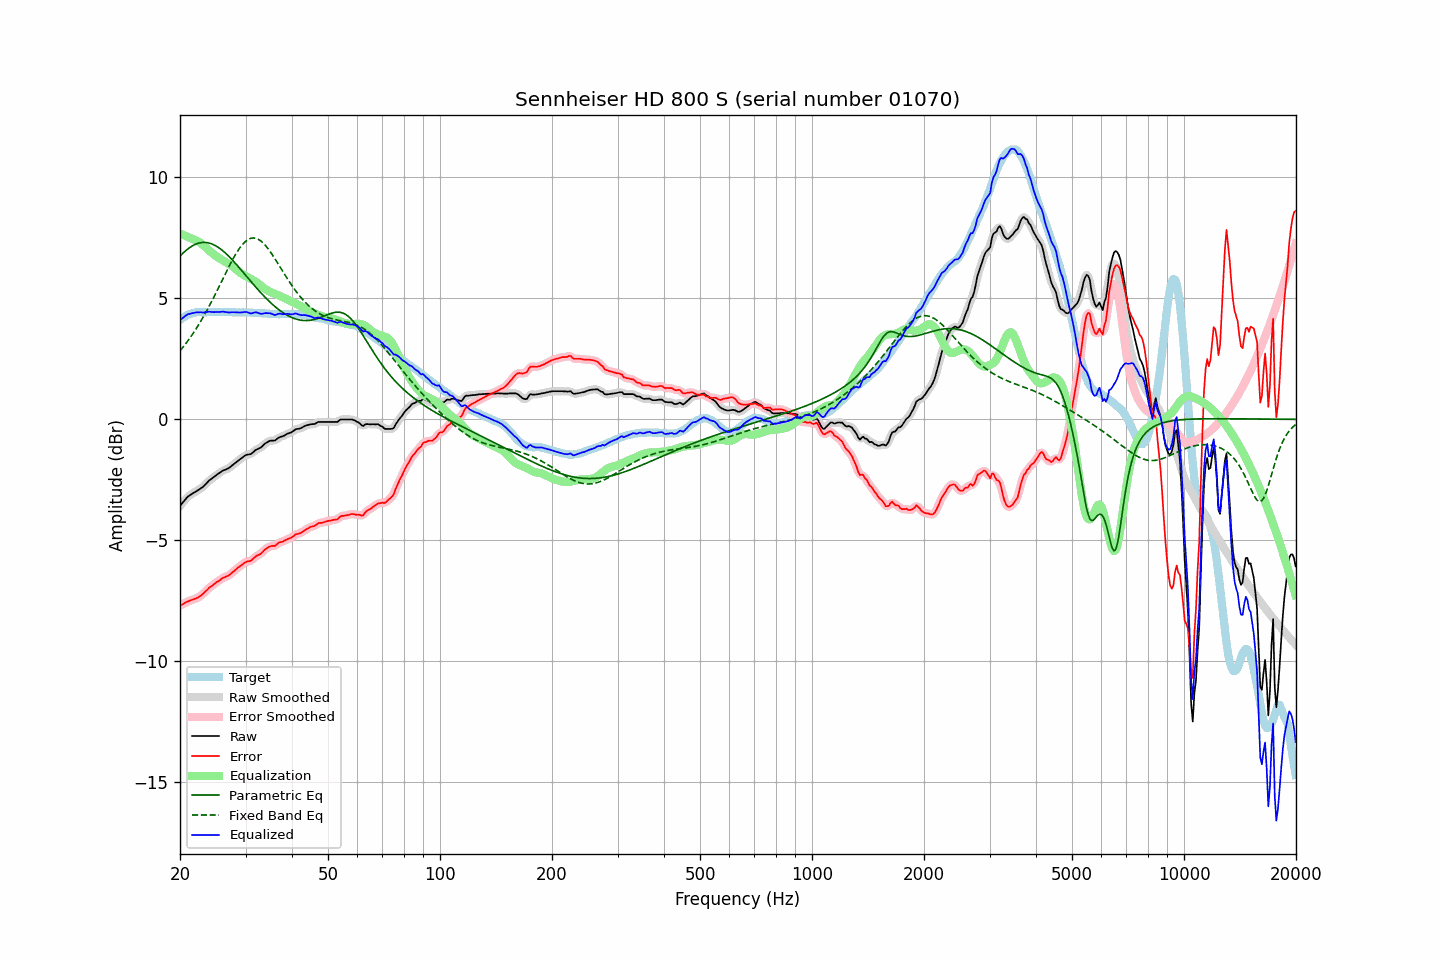

Data behind this chart, as committed beside it:
frequency, raw, error, smoothed, error_smoothed, equalization, parametric_eq, fixed_band_eq, equalized_raw, equalized_smoothed, target
20.00, -3.58, -7.69, -3.58, -7.69, 7.68, 6.74, 2.83, 4.10, 4.10, 4.11
20.20, -3.50, -7.66, -3.49, -7.66, 7.65, 6.81, 2.91, 4.15, 4.16, 4.16
20.40, -3.42, -7.63, -3.41, -7.62, 7.62, 6.88, 2.99, 4.21, 4.21, 4.21
20.61, -3.34, -7.58, -3.33, -7.59, 7.59, 6.94, 3.08, 4.26, 4.26, 4.24
20.81, -3.26, -7.55, -3.26, -7.55, 7.56, 6.99, 3.16, 4.31, 4.30, 4.29
21.02, -3.19, -7.52, -3.19, -7.52, 7.53, 7.05, 3.25, 4.35, 4.34, 4.33
21.23, -3.15, -7.50, -3.14, -7.50, 7.50, 7.10, 3.34, 4.36, 4.36, 4.35
21.44, -3.10, -7.47, -3.10, -7.47, 7.47, 7.14, 3.44, 4.38, 4.38, 4.37
21.66, -3.06, -7.45, -3.06, -7.45, 7.45, 7.18, 3.54, 4.39, 4.39, 4.39
21.87, -3.02, -7.42, -3.02, -7.42, 7.42, 7.21, 3.64, 4.41, 4.41, 4.40
22.09, -2.98, -7.40, -2.98, -7.40, 7.39, 7.24, 3.74, 4.42, 4.42, 4.42
22.31, -2.94, -7.37, -2.94, -7.37, 7.36, 7.27, 3.84, 4.42, 4.42, 4.43
22.54, -2.90, -7.33, -2.90, -7.33, 7.32, 7.29, 3.95, 4.42, 4.42, 4.43
22.76, -2.85, -7.28, -2.85, -7.28, 7.27, 7.30, 4.06, 4.43, 4.42, 4.43
22.99, -2.81, -7.23, -2.80, -7.23, 7.22, 7.31, 4.18, 4.41, 4.42, 4.42
23.22, -2.75, -7.17, -2.74, -7.17, 7.16, 7.31, 4.29, 4.42, 4.42, 4.42
23.45, -2.68, -7.10, -2.68, -7.10, 7.11, 7.31, 4.41, 4.43, 4.43, 4.42
23.69, -2.61, -7.04, -2.61, -7.04, 7.04, 7.30, 4.53, 4.44, 4.44, 4.43
23.92, -2.54, -6.97, -2.54, -6.98, 6.99, 7.29, 4.66, 4.45, 4.44, 4.43
24.16, -2.49, -6.92, -2.49, -6.92, 6.93, 7.27, 4.79, 4.44, 4.44, 4.43
24.40, -2.44, -6.88, -2.43, -6.87, 6.87, 7.24, 4.91, 4.44, 4.44, 4.44
24.65, -2.39, -6.82, -2.39, -6.82, 6.82, 7.21, 5.04, 4.43, 4.43, 4.43
24.89, -2.34, -6.77, -2.34, -6.77, 6.77, 7.18, 5.18, 4.43, 4.43, 4.43
25.14, -2.29, -6.72, -2.29, -6.72, 6.72, 7.14, 5.31, 4.43, 4.43, 4.43
25.39, -2.24, -6.68, -2.24, -6.68, 6.68, 7.10, 5.45, 4.44, 4.44, 4.44
25.65, -2.20, -6.64, -2.19, -6.63, 6.63, 7.05, 5.58, 4.44, 4.44, 4.44
25.91, -2.15, -6.58, -2.15, -6.59, 6.60, 7.00, 5.72, 4.45, 4.45, 4.43
26.16, -2.11, -6.54, -2.11, -6.55, 6.56, 6.94, 5.85, 4.45, 4.45, 4.43
26.43, -2.09, -6.52, -2.08, -6.51, 6.52, 6.89, 5.99, 4.43, 4.44, 4.43
26.69, -2.06, -6.49, -2.06, -6.49, 6.48, 6.83, 6.12, 4.43, 4.43, 4.43
26.96, -2.03, -6.46, -2.03, -6.46, 6.44, 6.76, 6.25, 4.42, 4.42, 4.43
27.23, -1.99, -6.42, -1.98, -6.41, 6.40, 6.69, 6.38, 4.41, 4.42, 4.43
27.50, -1.93, -6.36, -1.93, -6.36, 6.35, 6.63, 6.51, 4.43, 4.42, 4.43
27.77, -1.88, -6.30, -1.88, -6.30, 6.30, 6.55, 6.63, 4.43, 4.42, 4.42
28.05, -1.83, -6.25, -1.83, -6.24, 6.25, 6.48, 6.75, 4.42, 4.42, 4.42
28.33, -1.78, -6.19, -1.77, -6.19, 6.19, 6.41, 6.86, 4.42, 4.42, 4.41
28.62, -1.72, -6.13, -1.72, -6.14, 6.14, 6.33, 6.97, 4.42, 4.41, 4.41
28.90, -1.67, -6.09, -1.67, -6.08, 6.08, 6.25, 7.07, 4.41, 4.41, 4.42
29.19, -1.62, -6.03, -1.61, -6.03, 6.03, 6.18, 7.16, 4.42, 4.42, 4.41
29.48, -1.57, -5.99, -1.56, -5.98, 5.99, 6.10, 7.24, 4.42, 4.43, 4.42
29.78, -1.52, -5.93, -1.52, -5.94, 5.95, 6.02, 7.31, 4.44, 4.44, 4.41
30.08, -1.48, -5.90, -1.48, -5.90, 5.92, 5.94, 7.37, 4.44, 4.43, 4.42
30.38, -1.46, -5.87, -1.46, -5.88, 5.88, 5.86, 7.42, 4.42, 4.42, 4.41
30.68, -1.45, -5.86, -1.45, -5.86, 5.84, 5.78, 7.45, 4.40, 4.40, 4.41
30.99, -1.44, -5.85, -1.43, -5.83, 5.81, 5.70, 7.48, 4.37, 4.38, 4.41
31.30, -1.39, -5.79, -1.38, -5.79, 5.77, 5.63, 7.49, 4.39, 4.39, 4.40
31.61, -1.33, -5.73, -1.33, -5.73, 5.74, 5.55, 7.49, 4.41, 4.41, 4.40
31.93, -1.27, -5.67, -1.28, -5.67, 5.69, 5.47, 7.48, 4.43, 4.42, 4.40
32.24, -1.24, -5.63, -1.24, -5.63, 5.65, 5.40, 7.46, 4.41, 4.41, 4.39
32.57, -1.21, -5.60, -1.21, -5.60, 5.59, 5.32, 7.43, 4.39, 4.39, 4.39
32.89, -1.18, -5.57, -1.17, -5.56, 5.54, 5.25, 7.38, 4.36, 4.37, 4.39
33.22, -1.13, -5.51, -1.12, -5.50, 5.48, 5.18, 7.33, 4.36, 4.36, 4.38
33.55, -1.06, -5.44, -1.06, -5.44, 5.43, 5.11, 7.27, 4.38, 4.37, 4.38
33.89, -1.00, -5.37, -1.00, -5.38, 5.39, 5.04, 7.20, 4.39, 4.38, 4.37
34.23, -0.96, -5.33, -0.95, -5.32, 5.35, 4.97, 7.12, 4.39, 4.39, 4.37
34.57, -0.92, -5.28, -0.92, -5.28, 5.31, 4.91, 7.03, 4.39, 4.39, 4.36
34.92, -0.89, -5.25, -0.89, -5.25, 5.27, 4.84, 6.94, 4.38, 4.38, 4.36
35.27, -0.88, -5.23, -0.88, -5.24, 5.24, 4.78, 6.84, 4.36, 4.36, 4.35
35.62, -0.88, -5.23, -0.88, -5.23, 5.21, 4.72, 6.74, 4.33, 4.33, 4.35
35.97, -0.88, -5.23, -0.86, -5.21, 5.18, 4.66, 6.64, 4.31, 4.32, 4.35
... 635 more rows
